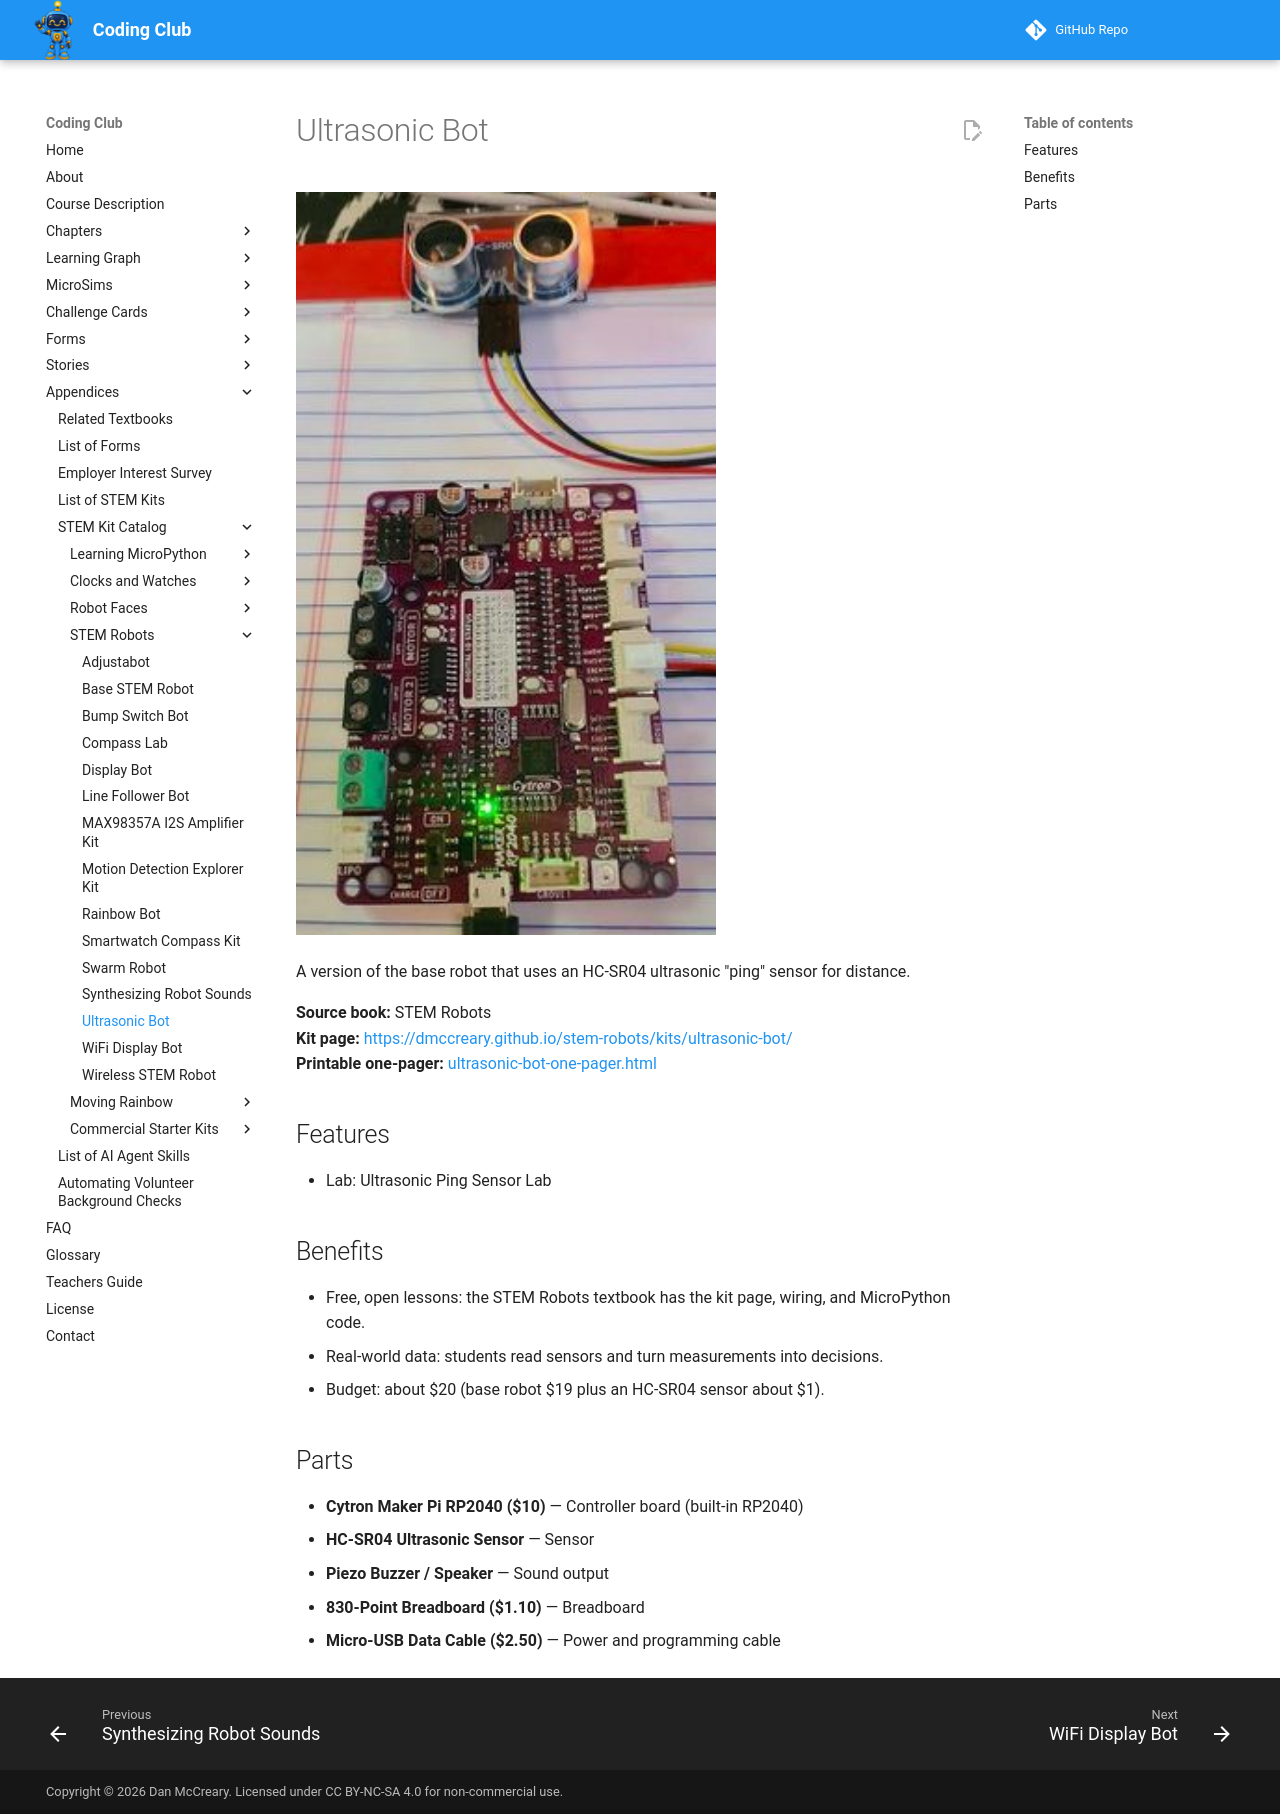

repository: dmccreary/coding-club · page: kits/ultrasonic-bot/index.html · generator: mkdocs

---
title: "Ultrasonic Bot"
description: "A version of the base robot that uses an HC-SR04 ultrasonic ping sensor for distance."
image: kits/ultrasonic-bot/ultrasonic-bot.jpg
---

# Ultrasonic Bot

![Ultrasonic Bot](ultrasonic-bot.jpg){ width="420" }

A version of the base robot that uses an HC-SR04 ultrasonic "ping" sensor for distance.

**Source book:** STEM Robots  
**Kit page:** [https://dmccreary.github.io/stem-robots/kits/ultrasonic-bot/](https://dmccreary.github.io/stem-robots/kits/ultrasonic-bot/)  
**Printable one-pager:** [ultrasonic-bot-one-pager.html](ultrasonic-bot-one-pager.html)

## Features

- Lab: Ultrasonic Ping Sensor Lab

## Benefits

- Free, open lessons: the STEM Robots textbook has the kit page, wiring, and MicroPython code.
- Real-world data: students read sensors and turn measurements into decisions.
- Budget: about $20 (base robot $19 plus an HC-SR04 sensor about $1).

## Parts

- **Cytron Maker Pi RP2040 ($10)** — Controller board (built-in RP2040)
- **HC-SR04 Ultrasonic Sensor** — Sensor
- **Piezo Buzzer / Speaker** — Sound output
- **830-Point Breadboard ($1.10)** — Breadboard
- **Micro-USB Data Cable ($2.50)** — Power and programming cable
